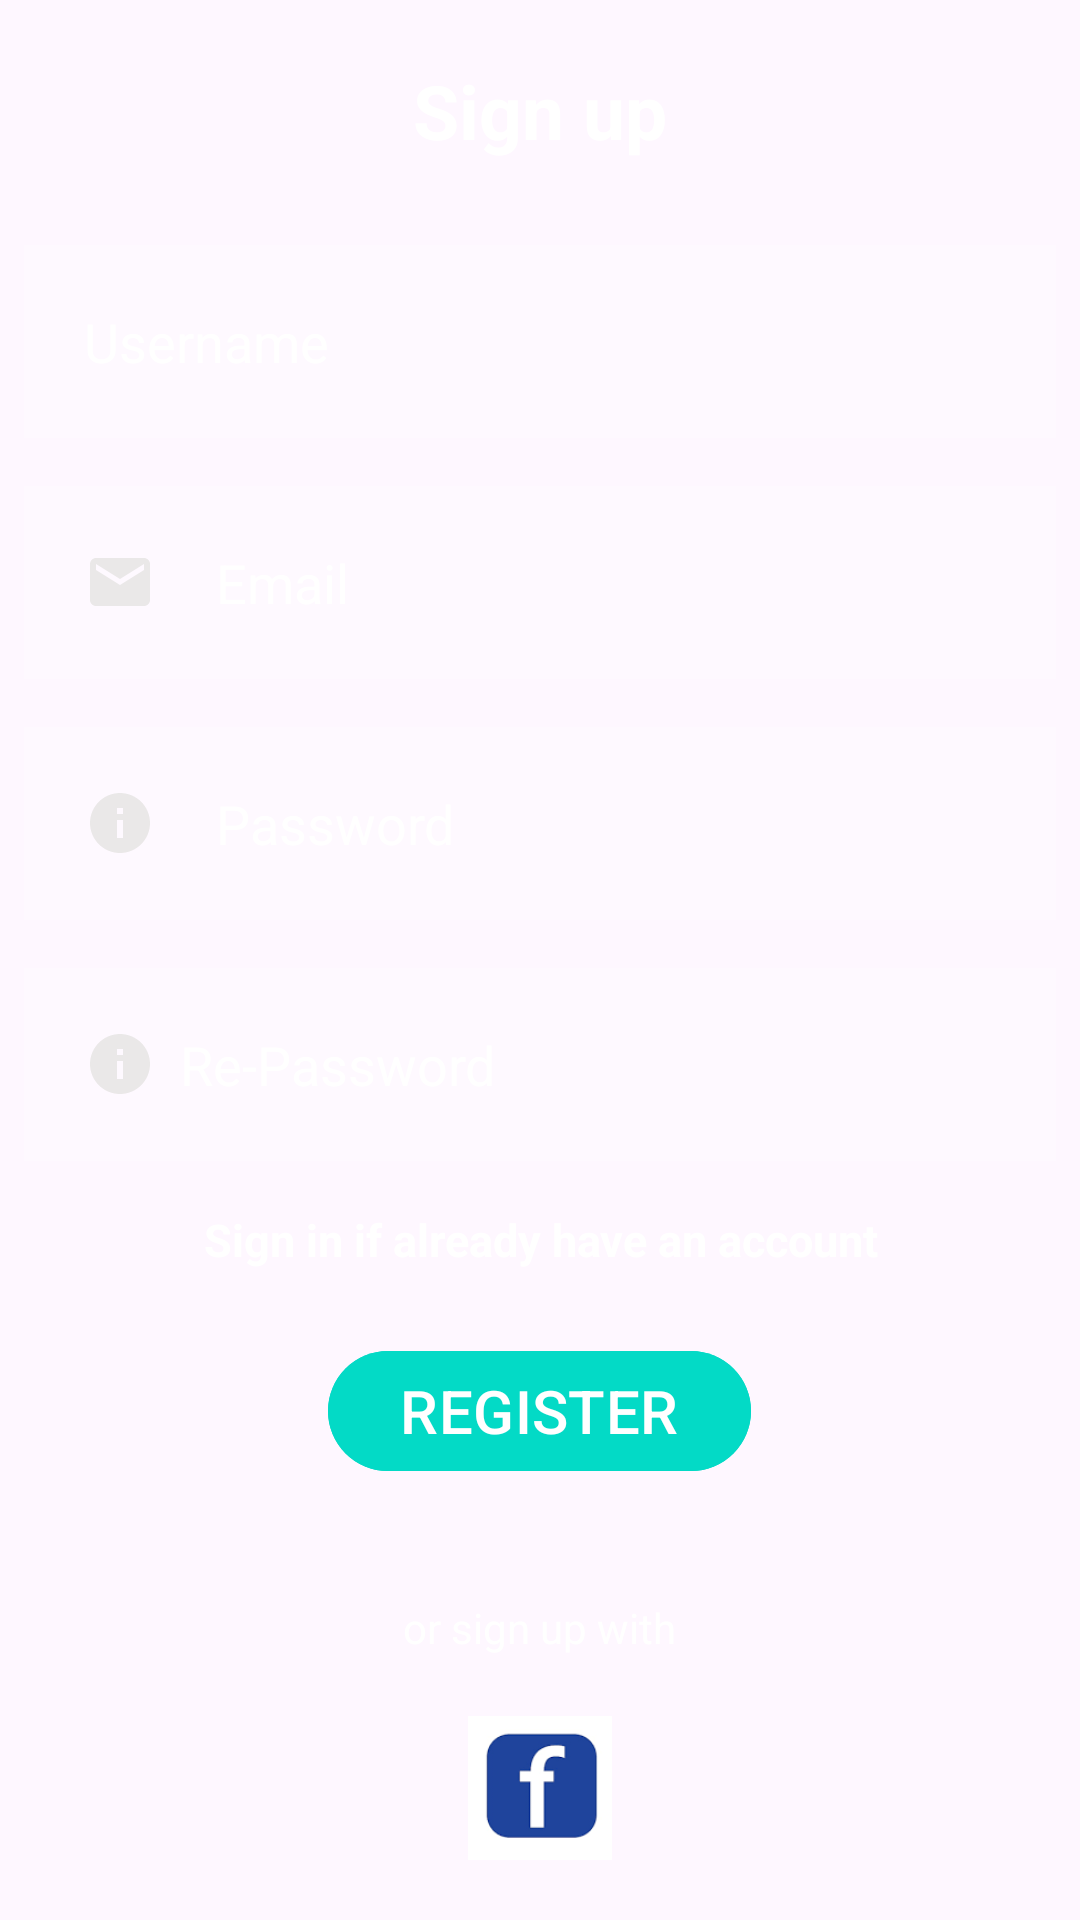

Here is an Android app screen rendered from its layout file. Give the layout XML and the strings, colors and styles it references.
<!-- AndroidManifest.xml: activity theme Theme.Material3.Light.NoActionBar -->
<!-- res/layout/activity_main.xml -->
<?xml version="1.0" encoding="utf-8"?>
<RelativeLayout xmlns:android="http://schemas.android.com/apk/res/android"
    xmlns:app="http://schemas.android.com/apk/res-auto"
    xmlns:tools="http://schemas.android.com/tools"
    android:layout_width="match_parent"
    android:background="@drawable/background"
    android:layout_height="match_parent"
    tools:context=".MainActivity">

    <TextView
        android:layout_width="match_parent"
        android:layout_height="wrap_content"
        android:id="@+id/signuptitle"
        android:text="@string/sign_up"
        android:textSize="25dp"
        android:textStyle="bold"
        android:textColor="@color/white"
        android:gravity="center"
        android:layout_margin="20dp"/>

    <EditText
        android:id="@+id/username"
        android:layout_width="match_parent"
        android:layout_height="wrap_content"
        android:layout_below="@id/signuptitle"
        android:layout_marginStart="8dp"
        android:layout_marginTop="8dp"
        android:layout_marginEnd="8dp"
        android:layout_marginBottom="8dp"
        android:background="#30ffffff"
        android:drawableLeft="@drawable/baseline_person_outline_24"
        android:drawablePadding="20dp"
        android:hint="@string/username"
        android:padding="20dp"
        android:textColor="@color/white"
        android:textColorHint="@color/white" />

    <EditText
        android:id="@+id/email"
        android:layout_width="match_parent"
        android:layout_height="wrap_content"
        android:layout_below="@id/username"
        android:layout_marginStart="8dp"
        android:layout_marginTop="8dp"
        android:layout_marginEnd="8dp"
        android:layout_marginBottom="8dp"
        android:background="#30ffffff"
        android:drawableLeft="@drawable/baseline_email_24"
        android:drawablePadding="20dp"
        android:hint="@string/email"
        android:padding="20dp"
        android:textColor="@color/white"
        android:textColorHint="@color/white" />

    <EditText
        android:id="@+id/password"
        android:layout_width="match_parent"
        android:layout_height="wrap_content"
        android:layout_below="@id/email"
        android:layout_marginStart="8dp"
        android:layout_marginTop="8dp"
        android:layout_marginEnd="8dp"
        android:layout_marginBottom="8dp"
        android:background="#30ffffff"
        android:drawableLeft="@drawable/baseline_info_24"
        android:drawablePadding="20dp"
        android:hint="@string/password"
        android:inputType="textPassword"
        android:padding="20dp"
        android:textColor="@color/white"
        android:textColorHint="@color/white" />

    <EditText
        android:id="@+id/repassword"
        android:layout_width="match_parent"
        android:layout_height="wrap_content"
        android:layout_below="@id/password"
        android:layout_marginStart="8dp"
        android:layout_marginTop="8dp"
        android:layout_marginEnd="8dp"
        android:layout_marginBottom="8dp"
        android:background="#30ffffff"
        android:drawableLeft="@drawable/baseline_info_24"
        android:drawablePadding="8dp"
        android:hint="@string/re_password"
        android:inputType="textPassword"
        android:padding="20dp"
        android:textColor="@color/white"
        android:textColorHint="@color/white" />
    <TextView
        android:layout_below="@id/repassword"
        android:layout_width="match_parent"
        android:layout_height="wrap_content"
        android:id="@+id/signOpt"
        android:text="@string/signOpt"
        android:textSize="15dp"
        android:textStyle="bold"
        android:textColor="@color/white"
        android:gravity="center"
        android:layout_marginStart="8dp"
        android:layout_marginTop="8dp"
        android:layout_marginEnd="8dp"
        android:layout_marginBottom="8dp"/>

    <com.google.android.material.button.MaterialButton
        android:id="@+id/signupbtn"
        android:layout_width="wrap_content"
        android:layout_height="wrap_content"
        android:layout_below="@id/signOpt"
        android:layout_centerHorizontal="true"
        android:layout_marginStart="15dp"
        android:layout_marginTop="15dp"
        android:layout_marginEnd="15dp"
        android:layout_marginBottom="15dp"
        android:backgroundTint="@color/design_default_color_secondary"
        android:text="@string/register"
        android:textSize="20dp" />

    <TextView
        android:layout_width="wrap_content"
        android:layout_height="wrap_content"
        android:id="@+id/info"
        android:layout_above="@id/socialicons"
        android:text="@string/sign_up_opt"
        android:textColor="@color/white"
        android:layout_centerHorizontal="true"/>

    <LinearLayout
        android:layout_width="match_parent"
        android:layout_height="wrap_content"
        android:id="@+id/socialicons"
        android:gravity="center"
        android:layout_alignParentBottom="true">

        <ImageView
            android:layout_width="48dp"
            android:contentDescription="@string/login_with_google"
            android:layout_height="48dp"
            android:layout_margin="20dp"
            android:src="@drawable/google"/>
        <ImageView
            android:contentDescription="@string/login_with_facebook"
            android:layout_width="48dp"
            android:layout_height="48dp"
            android:layout_margin="20dp"
            android:src="@drawable/fb"/>
        <ImageView
            android:contentDescription="@string/login_with_twiiter"
            android:layout_width="48dp"
            android:layout_height="48dp"
            android:layout_margin="20dp"
            android:src="@drawable/twitter"/>
    </LinearLayout>

</RelativeLayout>
<!-- resources referenced by this layout -->
<resources>
  <!-- drawable baseline_email_24 (drawable) -->
  <vector android:height="24dp" android:tint="#EAE8E8"
      android:viewportHeight="24" android:viewportWidth="24"
      android:width="24dp" xmlns:android="http://schemas.android.com/apk/res/android">
      <path android:fillColor="@android:color/white" android:pathData="M20,4L4,4c-1.1,0 -1.99,0.9 -1.99,2L2,18c0,1.1 0.9,2 2,2h16c1.1,0 2,-0.9 2,-2L22,6c0,-1.1 -0.9,-2 -2,-2zM20,8l-8,5 -8,-5L4,6l8,5 8,-5v2z"/>
  </vector>
  <!-- drawable baseline_info_24 (drawable) -->
  <vector android:height="24dp" android:tint="#EAE8E8"
      android:viewportHeight="24" android:viewportWidth="24"
      android:width="24dp" xmlns:android="http://schemas.android.com/apk/res/android">
      <path android:fillColor="@android:color/white" android:pathData="M12,2C6.48,2 2,6.48 2,12s4.48,10 10,10 10,-4.48 10,-10S17.52,2 12,2zM13,17h-2v-6h2v6zM13,9h-2L11,7h2v2z"/>
  </vector>
  <!-- drawable fb: png bitmap (drawable, 1742 bytes) -->
  <string name="email">Email</string>
  <string name="login_with_facebook">login with facebook</string>
  <string name="login_with_google">login with google</string>
  <string name="login_with_twiiter">login with twiiter</string>
  <string name="password">Password</string>
  <string name="re_password">Re-Password</string>
  <string name="register">REGISTER</string>
  <string name="signOpt">Sign in if already have an account</string>
  <string name="sign_up">Sign up</string>
  <string name="sign_up_opt">or sign up with</string>
  <string name="username">Username</string>
  <!-- not gathered from this repository: default colours our renderer supplied (Android Studio template values) -->
  <color name="white">#FFFFFFFF</color>
</resources>
